Run: headless pygame with SDL's dummy video driver; simulated clock (each Clock.tick advances the game by its frame time, no real sleeping); random seed 0; keys injected as events and as key.get_pressed() state; no mouse input.
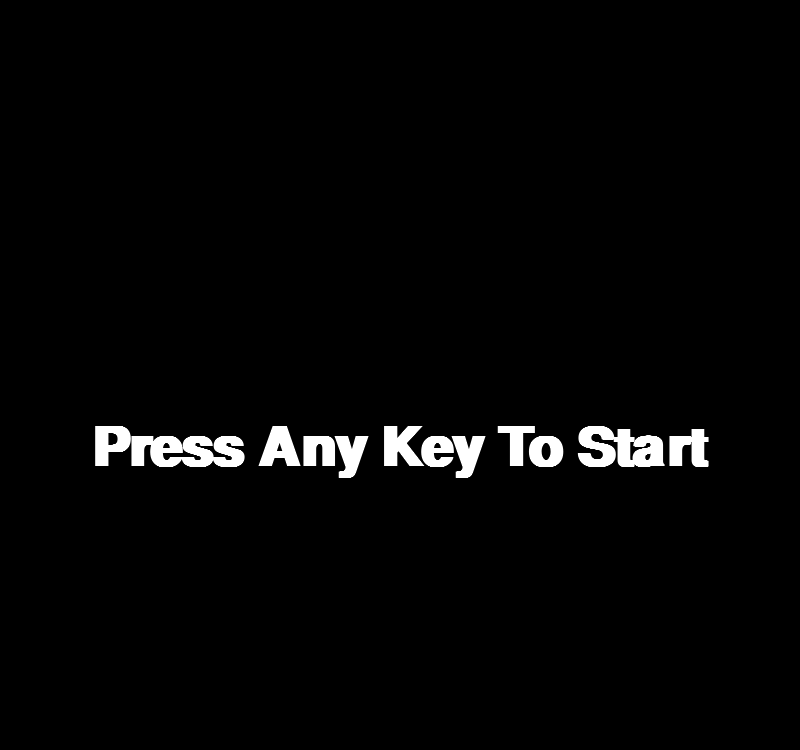
Frame 1 of 4 · flips 1–60 · no input
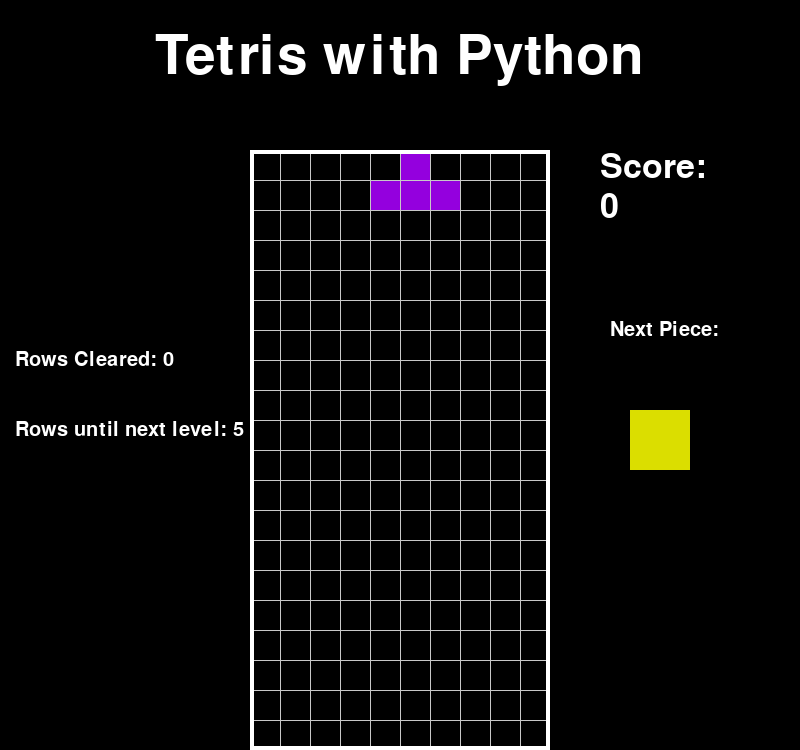
Frame 2 of 4 · flips 61–180 · tapped SPACE, RETURN · held RIGHT (→), D
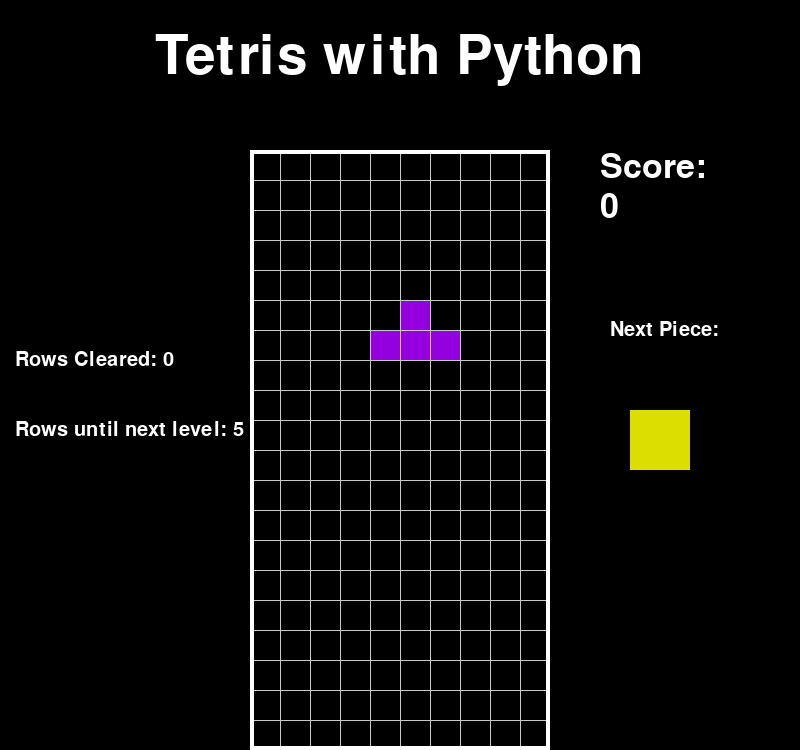
Frame 3 of 4 · flips 181–300 · held DOWN (↓), S
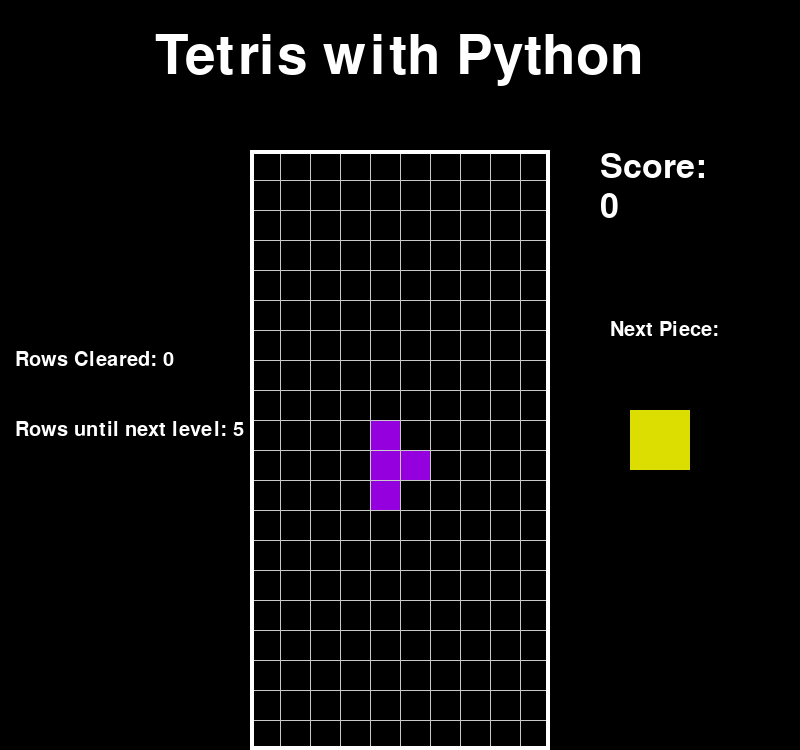
Frame 4 of 4 · flips 301–420 · held LEFT (←), A, UP (↑), W

The pygame program that drew these frames:

"""
This file is for the second final project for Comp Sci II at UNO with Dr. Owora (completed by Bailey Frank)
source code provided from: https://www.techwithtim.net/tutorials/game-development-with-python/tetris-pygame/tutorial-1/
"""
# installed pygame module to project folder

import pygame
import random

# creating the data structure for pieces
# setting up global vars
# functions
# - create_grid
# - draw_grid
# - draw_window
# - rotating shape in main
# - setting up the main

# TODO: move and/or edit above comments to relevant sections

"""
The traditional grid size is 10 x 20 squares, and the shapes are: S, Z, I, O, J, L, T
"""

"""
The below coded line imports a font from the module 'pygame' to use in the program
"""

pygame.font.init()

"""

Below variables are global, and are used to create the size of the individual block pieces, as well as the 
play area of the window

:param s_width: window width
:param S_height: window height
:param play_width: the width of the area in which the game is played within the window
:param play_height: the height of the area in which the game is played within the window
:param block_size: the size of each block within the grid and of each square in a piece
:param top_left_x: in conjunction with top_left_y, is the top left of the play area
:param top_left_y: in conjunction with top_left_x, is the top left of the play area

"""
s_width = 800   # window width
s_height = 750  # window height
play_width = 300  # needs to be half of play_height for traditional tetris ratio of 10 blocks
play_height = 600  # needs to be double that of play_width for traditional tetris ratio of 20 blocks
block_size = 30  # needs to be width floored by 10 OR height floored by 20 for traditional tetris ratio

top_left_x = (s_width - play_width) // 2
top_left_y = s_height - play_height

lvl_cleared_rows = 0    # number of rows to clear until next level is reached
total_cleared_rows = 0  # total number of rows cleared in a single game

"""
These lists are for each piece in the game, and each nested list is the different orientation each shape can have
(per piece)
"""
S = [['.....',
      '......',
      '..00..',
      '.00...',
      '.....'],
     ['.....',
      '..0..',
      '..00.',
      '...0.',
      '.....']]

Z = [['.....',
      '.....',
      '.00..',
      '..00.',
      '.....'],
     ['.....',
      '..0..',
      '.00..',
      '.0...',
      '.....']]

I = [['..0..',
      '..0..',
      '..0..',
      '..0..',
      '.....'],
     ['.....',
      '0000.',
      '.....',
      '.....',
      '.....']]

O = [['.....',
      '.....',
      '.00..',
      '.00..',
      '.....']]

J = [['.....',
      '.0...',
      '.000.',
      '.....',
      '.....'],
     ['.....',
      '..00.',
      '..0..',
      '..0..',
      '.....'],
     ['.....',
      '.....',
      '.000.',
      '...0.',
      '.....'],
     ['.....',
      '..0..',
      '..0..',
      '.00..',
      '.....']]

L = [['.....',
      '...0.',
      '.000.',
      '.....',
      '.....'],
     ['.....',
      '..0..',
      '..0..',
      '..00.',
      '.....'],
     ['.....',
      '.....',
      '.000.',
      '.0...',
      '.....'],
     ['.....',
      '.00..',
      '..0..',
      '..0..',
      '.....']]

T = [['.....',
      '..0..',
      '.000.',
      '.....',
      '.....'],
     ['.....',
      '..0..',
      '..00.',
      '..0..',
      '.....'],
     ['.....',
      '.....',
      '.000.',
      '..0..',
      '.....'],
     ['.....',
      '..0..',
      '.00..',
      '..0..',
      '.....']]

"""
The two global variables below are the list of available pieces for the randomizer to choose from when selecting
a new piece, as well as the associated color for each piece
"""
pieces = [S, Z, I, O, J, L, T]  # 0-6 index for pieces
piece_colors = [(61, 219, 0), (219, 0, 0), (0, 219, 215), (219, 222, 0), (0, 22, 222), (222, 163, 0), (148, 0, 222)]


class Piece(object):
    # TODO: fill out docstring parameter definitions
    def __init__(self, x, y, shape):
        """

        :param x:
        :param y:
        :param shape:
        :color:
        :rotation:

        :return: none
        """

        self.x = x
        self.y = y
        self.shape = shape
        self.color = piece_colors[pieces.index(shape)]
        self.rotation = 0


def create_grid(locked_positions={}):
    """

    Creates the grid, aka the playable/intractable area of the window

    :param locked_positions: a dictionary of all the positions that are set in place, and are not open for any pieces to
    move to
    :grid: the playable/intractable area of the window

    :return: grid
    """

    grid = [[(0, 0, 0) for _ in range(10)] for _ in range(20)]  # signifies that the grid is a space made of columns
    # and rows (in that order)

    for y in range(len(grid)):  # 20, the height of the play area in traditional tetris ratio
        for x in range(len(grid[y])):   # 10, the width of the play area in traditional tetris ratio
            if (x, y) in locked_positions:
                key = locked_positions[(x, y)]
                grid[y][x] = key

    return grid


def convert_shape_format(piece):
    """

    Provides the correct positioning after a piece is rotated

    :param piece: the colored, movable block set that is in play in any rotational format
    :positions: list of positions for each piece to check & draw
    :form: gives only the nested piece rotation

    :return: positions
    """

    positions = []
    form = piece.shape[piece.rotation % len(piece.shape)]

    for y, line in enumerate(form):     # gets piece & its nested lists
        row = list(line)
        for x, column in enumerate(row):    # each item in the nested list
            if column == '0':   # checks if 0 exists in item
                positions.append((piece.x + x, piece.y + y))
                # add to position (via x+column & y+row)

    for i, pos in enumerate(positions):     # gives each position an offset with a constant
        positions[i] = (pos[0]-2, pos[1]-4)     # moves everything left & up

    return positions


def valid_space(piece, grid):
    """

    This function checks the grid to see if the piece can move into a valid & open space

    :param piece: the colored, movable block set that is in play in any rotational format
    :param grid: the playable/intractable area on the window
    :accepted_pos: the positions that the piece can move into
    :formatted: the rotational position of the piece

    :return: boolean value of acceptable move
    """

    accepted_pos = [[(x, y) for x in range(10) if grid[y][x] == (0, 0, 0)] for y in range(20)]
    # gets all possible positions for 10x20 grid in a tuple form; only if space is empty, aka black

    accepted_pos = [x for sub in accepted_pos for x in sub]
    # takes all positions in tuple and adds into one dimensional list by overriding (removes embedding)

    formatted = convert_shape_format(piece)

    for pos in formatted:   # checks to make sure position exists in accepted positions
        if pos not in accepted_pos:
            if pos[1] > -1:
            # when offset by 4, piece spawns above screen; want piece to start falling before it's seen; y starts at
            # negative value
                return False
    return True


def check_lost(parts):
    """

    Checks to see if any parts of a piece are above the screen, indicating the game is over

    :param parts: one block of a piece

    :return: boolean value of game continuation status
    """

    for pos in parts:
        x, y = pos  # splits tuple of position
        if y < 1:   # if any piece part position is above grid
            return True     # ends game

    return False    # continues game


def get_shape():
    """

    provides a random piece from the global pieces list

    :return: Piece
    """

    global pieces, piece_colors

    return Piece(5, 0, random.choice(pieces))   # x pos, y pos, piece


def draw_text_middle(surface, text, size, color):
    font = pygame.font.SysFont('lucidiaconsole', size, bold=True)
    label = font.render(text, 1, color)

    surface.blit(label, (top_left_x + play_width / 2 - (label.get_width()/2), top_left_y + play_height / 2 - (label.get_height()/2)))


def draw_grid(surface, grid):
    """

    This function creates the gray lines that define each block space on the board (both occupied or not)

    :param surface: the area inside the window, not just playable/intractable area
    :param grid: the playable/intractable area of the window
    :sx: provides x-axis center of window
    :sy: provides y-axis center of window

    :return: None
    """

    sx = top_left_x
    sy = top_left_y

    for y in range(len(grid)):
        pygame.draw.line(surface, (200, 200, 200), (sx, sy + y * block_size), (sx + (play_width - 1), sy + y * block_size))
        # draws 10 vertical lines to show grid; x value static
        for x in range(len(grid[y])):
            pygame.draw.line(surface, (200, 200, 200), (sx + x*block_size, sy), (sx + x*block_size, sy + play_height))
            # draws 20 horizontal lines to show grid; y value static


def clear_rows(grid, locked):
    """

    This function will clear any full rows that are filled with any part of the pieces

    :param grid: the playable/intractable area of the window
    :param locked: a dictionary of all the positions that are set in place, and are not open for any pieces to
    move to
    :inc: shorthand for increment; the number of shifts that need to occur
    :ind: shorthand for index; the row identification number(s)

    :return: inc
    """
    global lvl_cleared_rows, total_cleared_rows

    inc = 0
    for y in range(len(grid) - 1, -1, -1):      # loops through grid backwards
        row = grid[y]
        if (0, 0, 0) not in row:    # if the row doesn't contain the color black
            inc += 1
            ind = y
            for x in range(len(row)):   # get every position in row
                try:
                    del locked[(x, y)]      # removes row
                except:
                    continue

    # shift necessary row(s) down to remove 'floating' parts & adds row(s) on top to replace deleted row(s)

    if inc > 0:     # if removed row is more than 0
        for key in sorted(list(locked), key=lambda x: x[1])[::-1]:
            # for every key in sorted locked list based on y value
            x, y = key      # gets position
            if y < ind:     # if y is above current index of row removed
                new_key = (x, y + inc)      # increments by certain value to shift down
                locked[new_key] = locked.pop(key)
                # creates new key in locked (can have same color) in new position

        lvl_cleared_rows += inc     # decreases next level counter by inc
        total_cleared_rows += inc   # increases total rows cleared by inc

    return inc


def draw_next_shape(piece, surface):
    """

    This function shows the upcoming piece that will be played after the current piece is locked into position

    :param piece: the colored, movable block set that is in play in any rotational format
    :param surface: the area inside the window, not just playable/intractable area
    :font: The style of text and its size
    :label: the text 'Next Piece: ' and the piece itself presented on the screen
    :sx: provides x-axis center of window
    :sy: provides y-axis center of window
    :form: provides the image of the next piece

    :return: None
    """

    font = pygame.font.SysFont('lucidiaconsole', 30)        # provides font style and size of text
    label = font.render('Next Piece:', 1, (255, 255, 255))      # text to display, antialiasing, and color of font

    sx = top_left_x + play_width + 50
    sy = top_left_y + play_height/2 - 100

    form = piece.shape[piece.rotation % len(piece.shape)]     # gets the next piece

    for y, line in enumerate(form):     # gets piece & its nested lists
        row = list(line)
        for x, column in enumerate(row):    # for each item in nested list
            if column == '0':   # if 0 appears in item
                pygame.draw.rect(surface, piece.color, (sx + x*block_size, sy + y*block_size, block_size, block_size), 0)
                # draw the part

    surface.blit(label, (sx + 10, sy - 30))
    # draws the rectangular container to 'hold' next piece visually


def cleared_rows(surface):
    """

    This function shows the total number of rows cleared and the number of rows to clear until the next level is reached

    :param surface:
    :font: The style of text and its size
    :label: the text 'Rows Cleared: ' and the total cleared rows presented on the screen
    :label2: the text 'Rows until next level: 'and the number of rows that need to be cleared until the next level is reached
    :sx: provides x-axis center of window
    :sy: provides y-axis center of window

    :return: None
    """

    global lvl_cleared_rows, total_cleared_rows

    font = pygame.font.SysFont('lucidiaconsole', 30)
    label = font.render('Rows Cleared: {}'.format(total_cleared_rows), 1, (255, 255, 255))
    label2 = font.render('Rows until next level: {}'.format(5-lvl_cleared_rows), 1, (255, 255, 255))
    # text to display, antialiasing, and color of font

    sx = play_width - 50
    sy = play_width/2 + 100

    surface.blit(label, (sx - 235, sy + 100))
    surface.blit(label2, (sx - 235, sy + 170))


def draw_window(surface, grid, score):
    """

    Shows the window for the program to display on & updates the grid as pieces are moved

    :param surface: the area inside the window, not just playable/intractable area
    :param grid: the playable/intractable area of the window
    :font: the type of style in which the game title is written on screen
    :label: the text 'Tetris with Python'
    :font2: the type of style in which the game score is written on screen
    :label2: the text 'score:' presented on the screen
    :label3: the numeric score presented on the screen
    :sx:provides x-axis center of window
    :sy: provides y-axis center of window

    :return: None
    """

    surface.fill((0, 0, 0))   # creates initial black background in window

    font = pygame.font.SysFont('lucidiaconsole', 80)    # provides font style and size of text
    label = font.render('Tetris with Python', 1, (255, 255, 255))   # text to display, antialiasing, and color of font
    surface.blit(label, (top_left_x + play_width/2 - (label.get_width()/2), 30))    # dynamic to place in center of window (is position and font size)

    sx = top_left_x + play_width + 50
    sy = top_left_y + play_height / 2 - 100

    font2 = pygame.font.SysFont('lucidiaconsole', 50)
    label2 = font2.render('Score: ', 1, (255, 255, 255))
    label3 = font2.render('{}'.format(str(score)), 1, (255, 255, 255))

    surface.blit(label2, (sx, sy - 200))
    surface.blit(label3, (sx, sy - 160))



    for y in range(len(grid)):
        for x in range(len(grid[y])):
            pygame.draw.rect(surface, grid[y][x], (top_left_x + x*block_size, top_left_y + y*block_size, block_size,
                             block_size), 0)
            # Loops through every color in grid [y][x], the surface it draws to, and position, and fills shape with
            # color (not just border color); dynamic
            # In top left x position, whatever column you're in, multiply by block size, and that's x position (same
            # for y with rows)

    draw_grid(surface, grid)    # creates the grid
    pygame.draw.rect(surface, (255, 255, 255), (top_left_x, top_left_y, play_width, play_height), 4)
    # draws grid border (where, color, parameters (x-axis start, y-axis start, width, height, thickness))


def main(win):
    """

    provides the main functions of the program (the locked positions, the grid, running, current piece, next piece,
    clock, and fall time)

    :param win: shorthand for window
    :locked_positions: a dictionary of all the positions that are set in place, and are not open for any pieces to
    :grid: the playable/intractable area on the window
    :change_piece: specifies whether the piece should be changed at a given time
    :next_piece: the next piece that will be available to the user
    :clock: shows how long a single game has been active
    :fall_time: tracks how long since last run loop ran (in milliseconds)
    :fall_speed: the time it takes before each shape starts falling (in seconds)
    :piece_pos: checks all positions of piece movement downwards to see if piece needs to move down or be locked

    :return: None
    """

    global grid
    global lvl_cleared_rows
    global total_cleared_rows

    locked_positions = {}
    grid = create_grid(locked_positions)
    change_piece = False
    run = True
    current_piece = get_shape()
    next_piece = get_shape()
    clock = pygame.time.Clock()
    fall_time = 0
    fall_speed = 0.5
    score = 0

    while run:  # while game is running
        grid = create_grid(locked_positions)    # every time you move, change to add to locked_positions, so update grid
        fall_time += clock.get_rawtime()    # gets amount of time since last clock.tick()
        clock.tick()    # adds a tick to a timer/clock - makes it uniform to every OS

        if lvl_cleared_rows >= 5:   # after 5 or more rows have been cleared
            fall_speed -= 0.1   # increase fall speed
            lvl_cleared_rows = 0        # resets number of cleared rows for level

        if fall_time/1000 >= fall_speed:     # if the piece has been in a stationary position longer than the fall speed
            fall_time = 0   # resets fall_time
            current_piece.y += 1    # moves piece down 1 y increment
            if not(valid_space(current_piece, grid)) and current_piece.y > 0:
                current_piece.y -= 1    # undoes previous movement if not valid
                change_piece = True     # stops current piece movement & gets next one in play (& active)

        for event in pygame.event.get():    # while something is happening
            if event.type == pygame.QUIT:   # if player decides to quit via X key
                run = False     # exits loop
                pygame.display.quit()

            if event.type == pygame.KEYDOWN:    # if player pushes a key
                if event.key == pygame.K_LEFT:  # if player pushes left arrow key specifically
                    current_piece.x -= 1    # move piece left one block
                    if not(valid_space(current_piece, grid)):   # if no space to move piece
                        current_piece.x += 1  # undoes the left motion

                elif event.key == pygame.K_RIGHT:     # if player pushes right arrow key specifically
                    current_piece.x += 1    # move piece right one block
                    if not (valid_space(current_piece, grid)):   # if no space to move piece
                        current_piece.x -= 1  # undoes right motion

                elif event.key == pygame.K_DOWN:  # if player pushes down arrow key specifically
                    current_piece.y += 1    # move piece down one block
                    if not(valid_space(current_piece, grid)):  # if no space to move piece
                        current_piece.y -= 1  # undoes down motion

                elif event.key == pygame.K_UP:    # if player pushes up arrow key specifically
                    current_piece.rotation = current_piece.rotation + 1 % len(current_piece.shape)
                    # rotates the piece to next nested list position
                    if not(valid_space(current_piece, grid)):   # if no space on either side to rotate piece
                        current_piece.rotation = current_piece.rotation - 1 % len(current_piece.shape)
                        # undoes rotation action

        piece_pos = convert_shape_format(current_piece)

        for i in range(len(piece_pos)):    # draws colored piece and shows movement
            x, y = piece_pos[i]   # current iteration
            if y > -1:      # if piece is not above screen
                grid[y][x] = current_piece.color

        if change_piece:    # check change piece variable
            for pos in piece_pos:
                p = (pos[0], pos[1])
                locked_positions[p] = current_piece.color   # updates grid to show locked piece
            current_piece = next_piece
            next_piece = get_shape()
            change_piece = False
            score += clear_rows(grid, locked_positions) * 100  # only checks to remove row AFTER piece has become stationary


        draw_window(win, grid, score)  # updates window with player input & according actions
        draw_next_shape(next_piece, win)    # updates window with next piece
        cleared_rows(win)
        pygame.display.update()     # displays window updates

        if check_lost(locked_positions):    # checks to see if game is lost; if so, breaks running while loop
            draw_text_middle(win, "You Lost - Try Again!", 80, (255, 255, 255))
            pygame.display.update()
            pygame.time.delay(1500)
            run = False

def main_menu(win):
    """

    :param win: shorthand for 'window'
    :return: None
    """

    run = True
    while run:
        win.fill((0, 0, 0))
        draw_text_middle(win, "Press Any Key To Start", 80, (255, 255, 255))
        pygame.display.update()
        for event in pygame.event.get():
            if event.type == pygame.QUIT:
                run = False
            if event.type == pygame.KEYDOWN:
                main(win)

    pygame.display.quit()


win = pygame.display.set_mode((s_width, s_height))
pygame.display.set_caption('Tetris with Python')

"""
This function call initializes the program
"""
main_menu(win)
